Image classification data set "grape_data" (zs1314/Smart-grape-platform on GitHub). Class labels (11): Auxerrois grape, Cabernet Franc grape, Cabernet Sauvignon grape, Chardonnay grape, Merlot grape, Muller Thurgau grape, Pinot Noir grape, Riesling grape, Sauvignon Blanc grape, Syrah grape, Tempranillo grape.

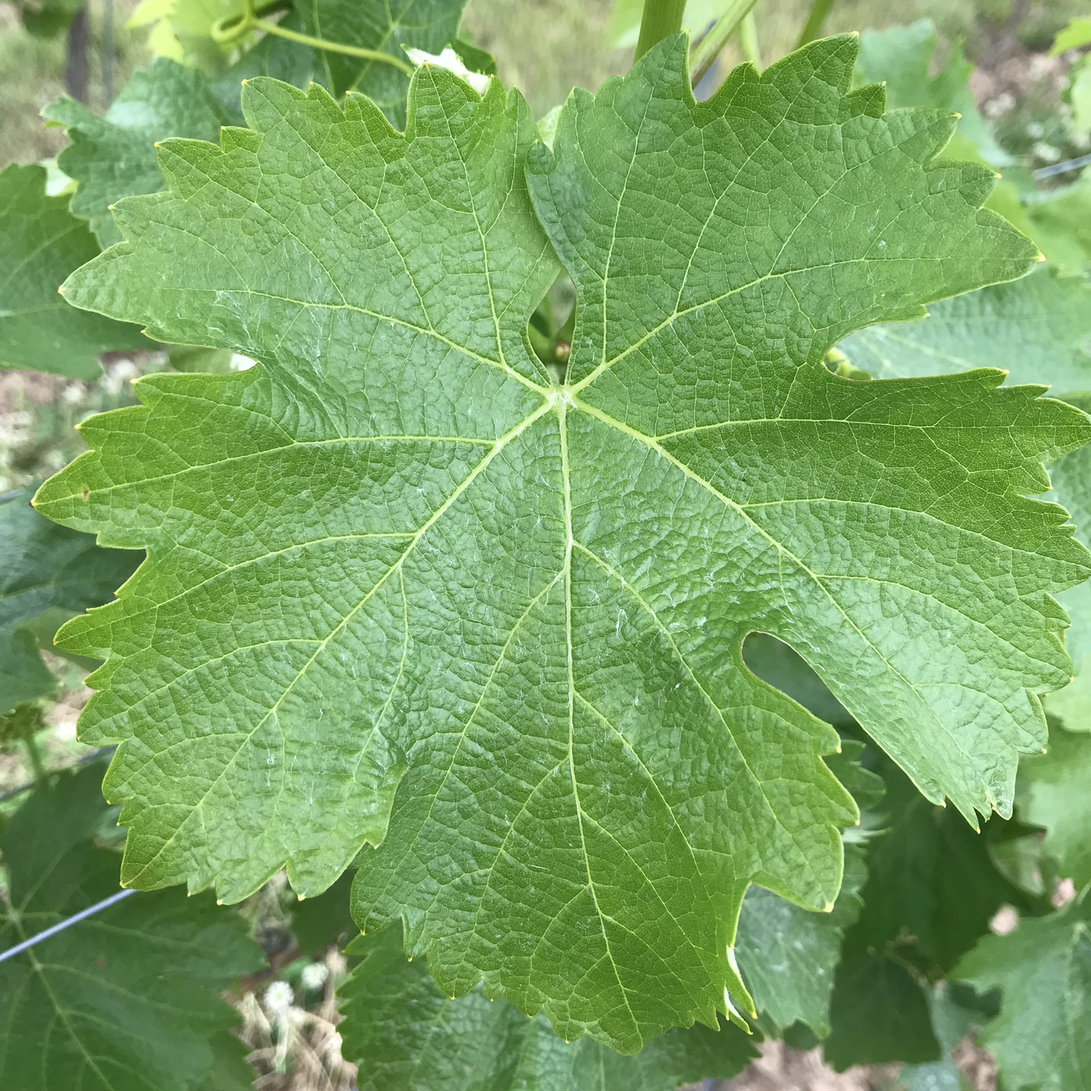
Label: Sauvignon Blanc grape

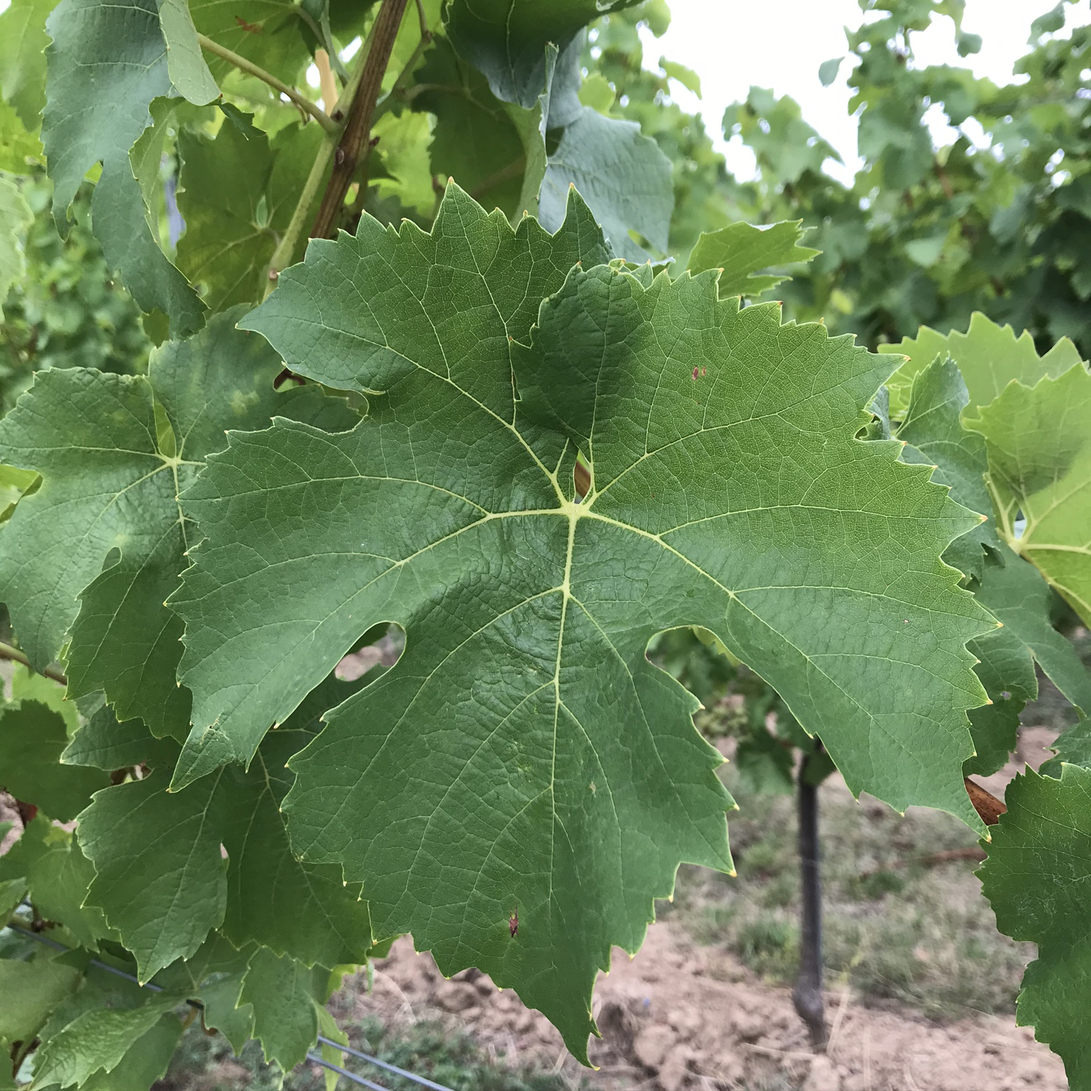
Label: Muller Thurgau grape

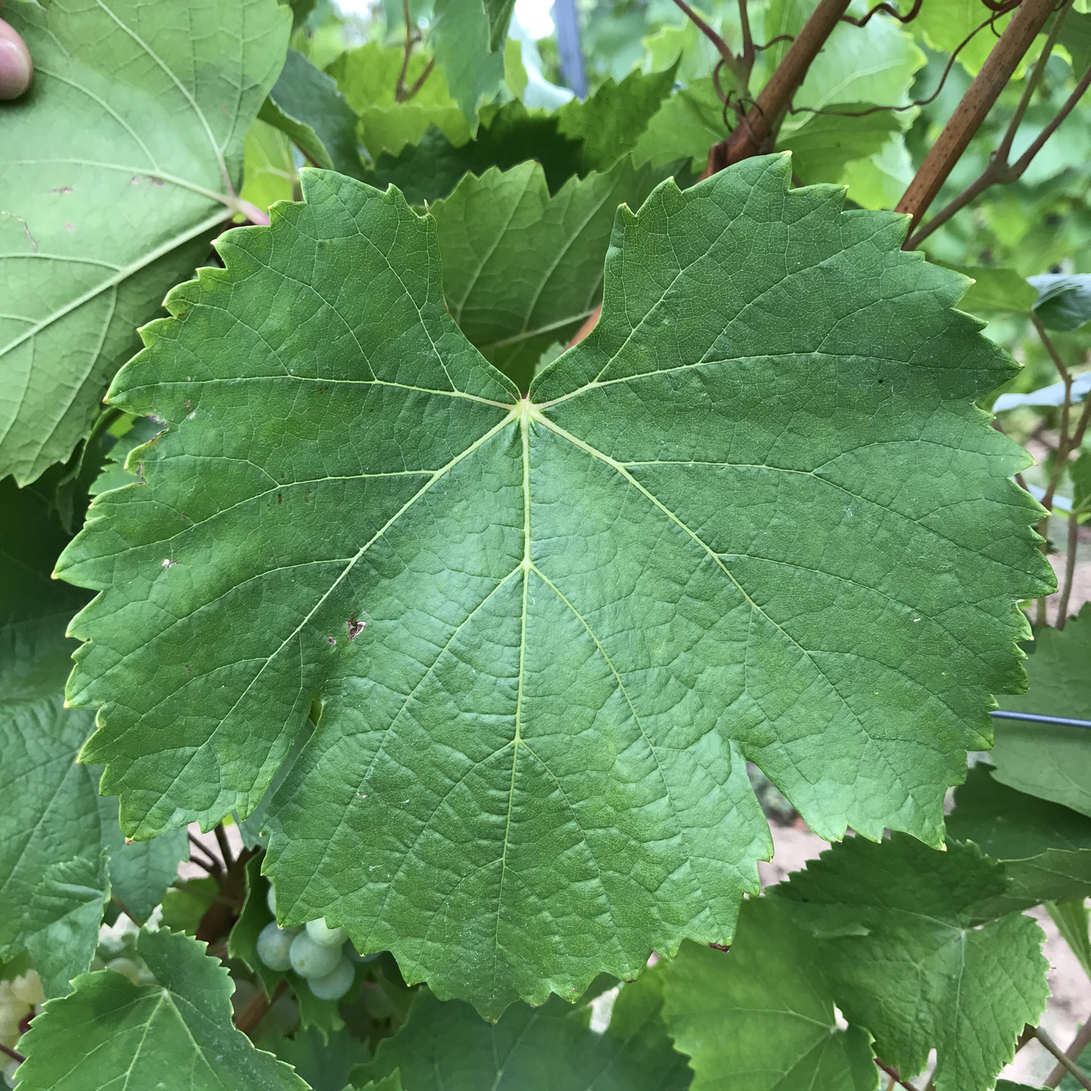
Label: Auxerrois grape

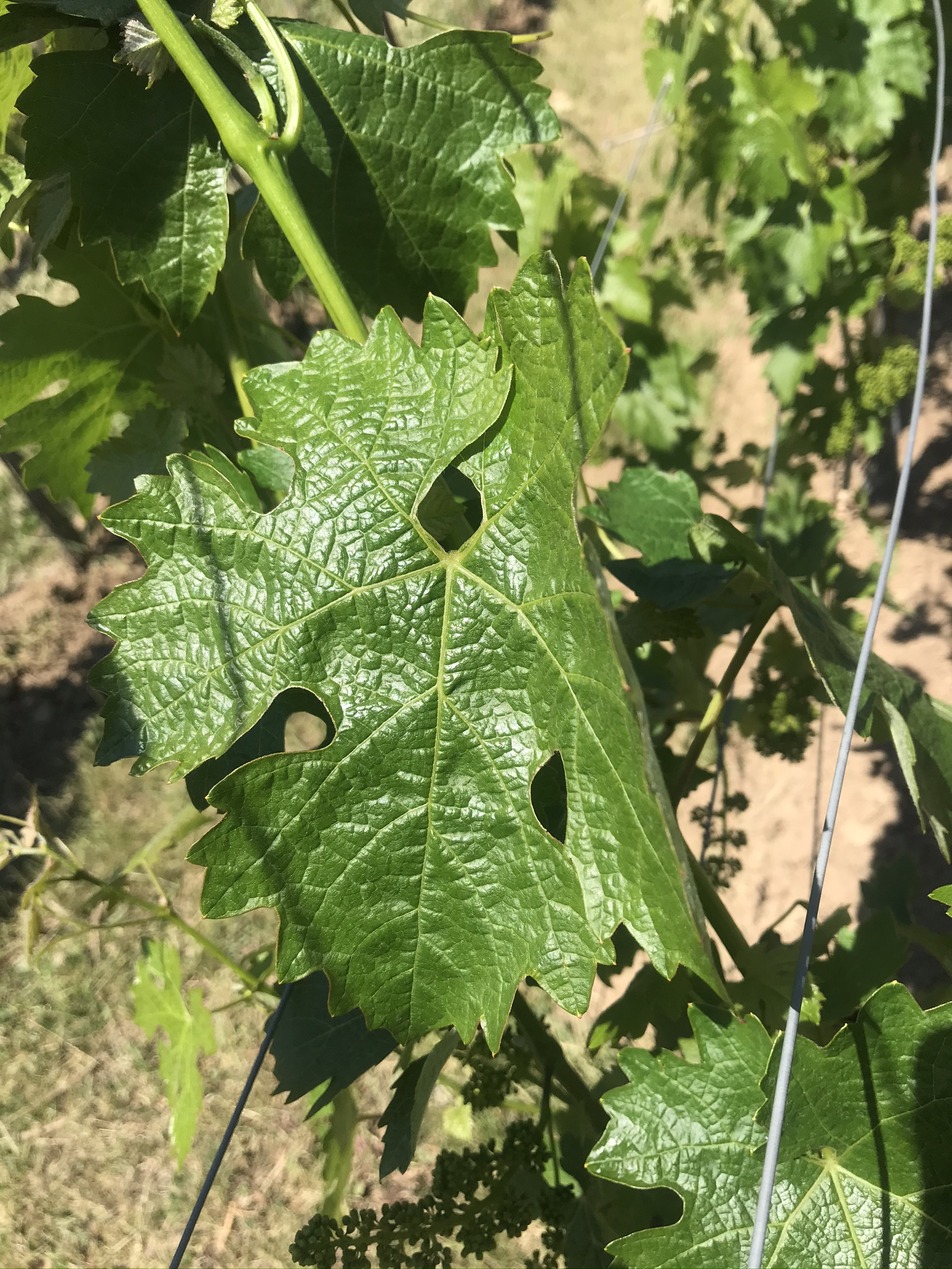
Label: Cabernet Sauvignon grape

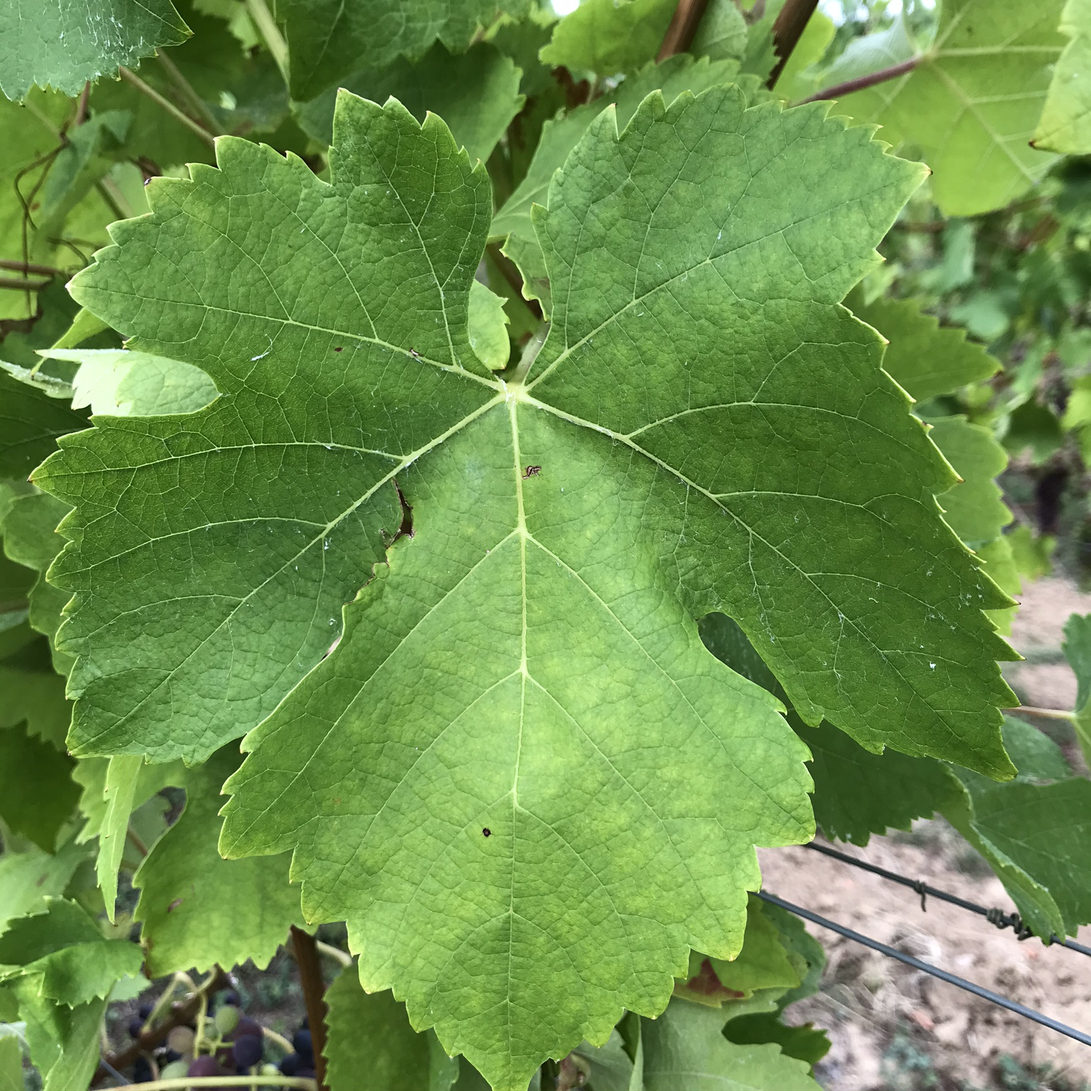
Label: Syrah grape

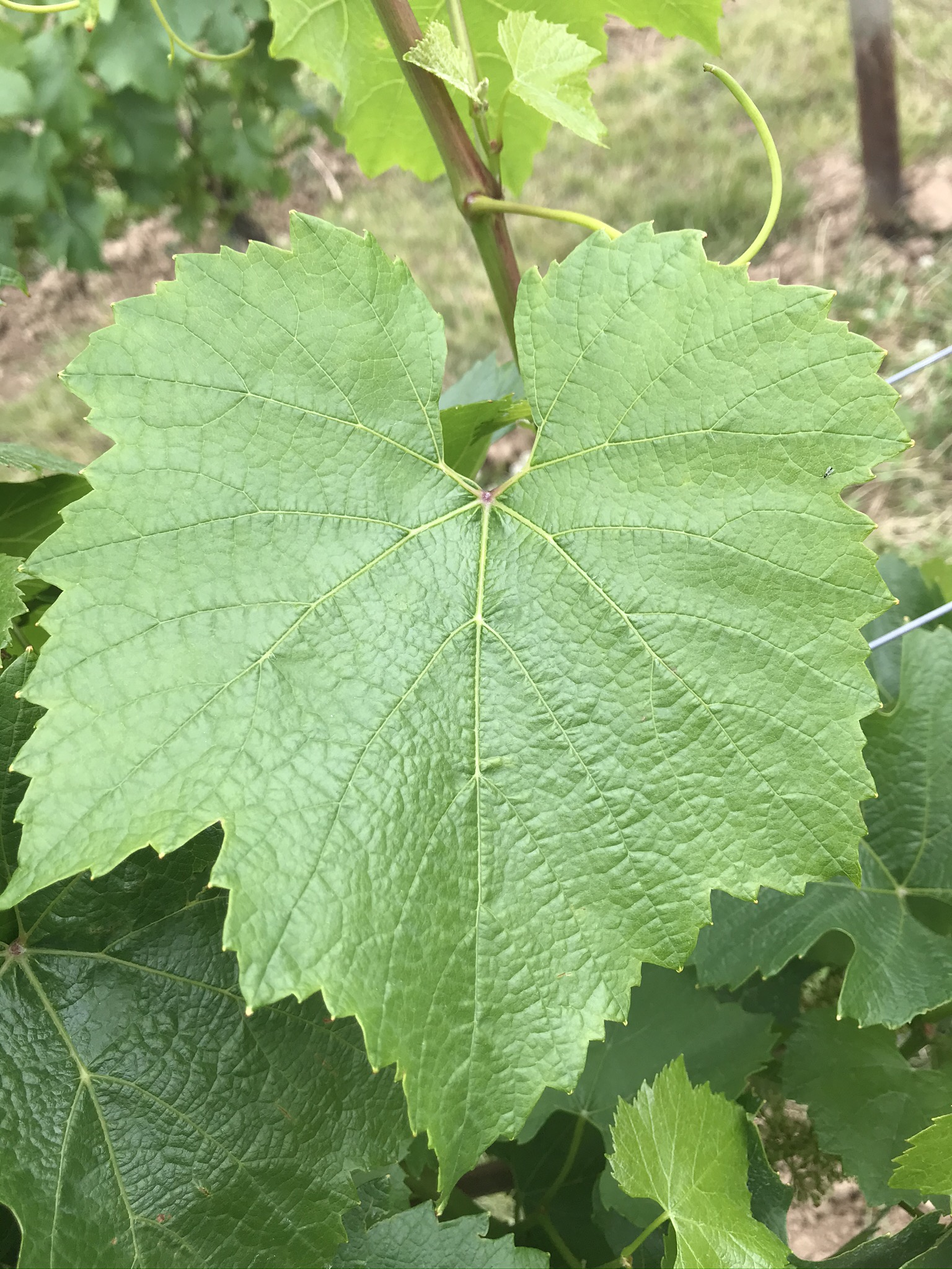
Label: Chardonnay grape
